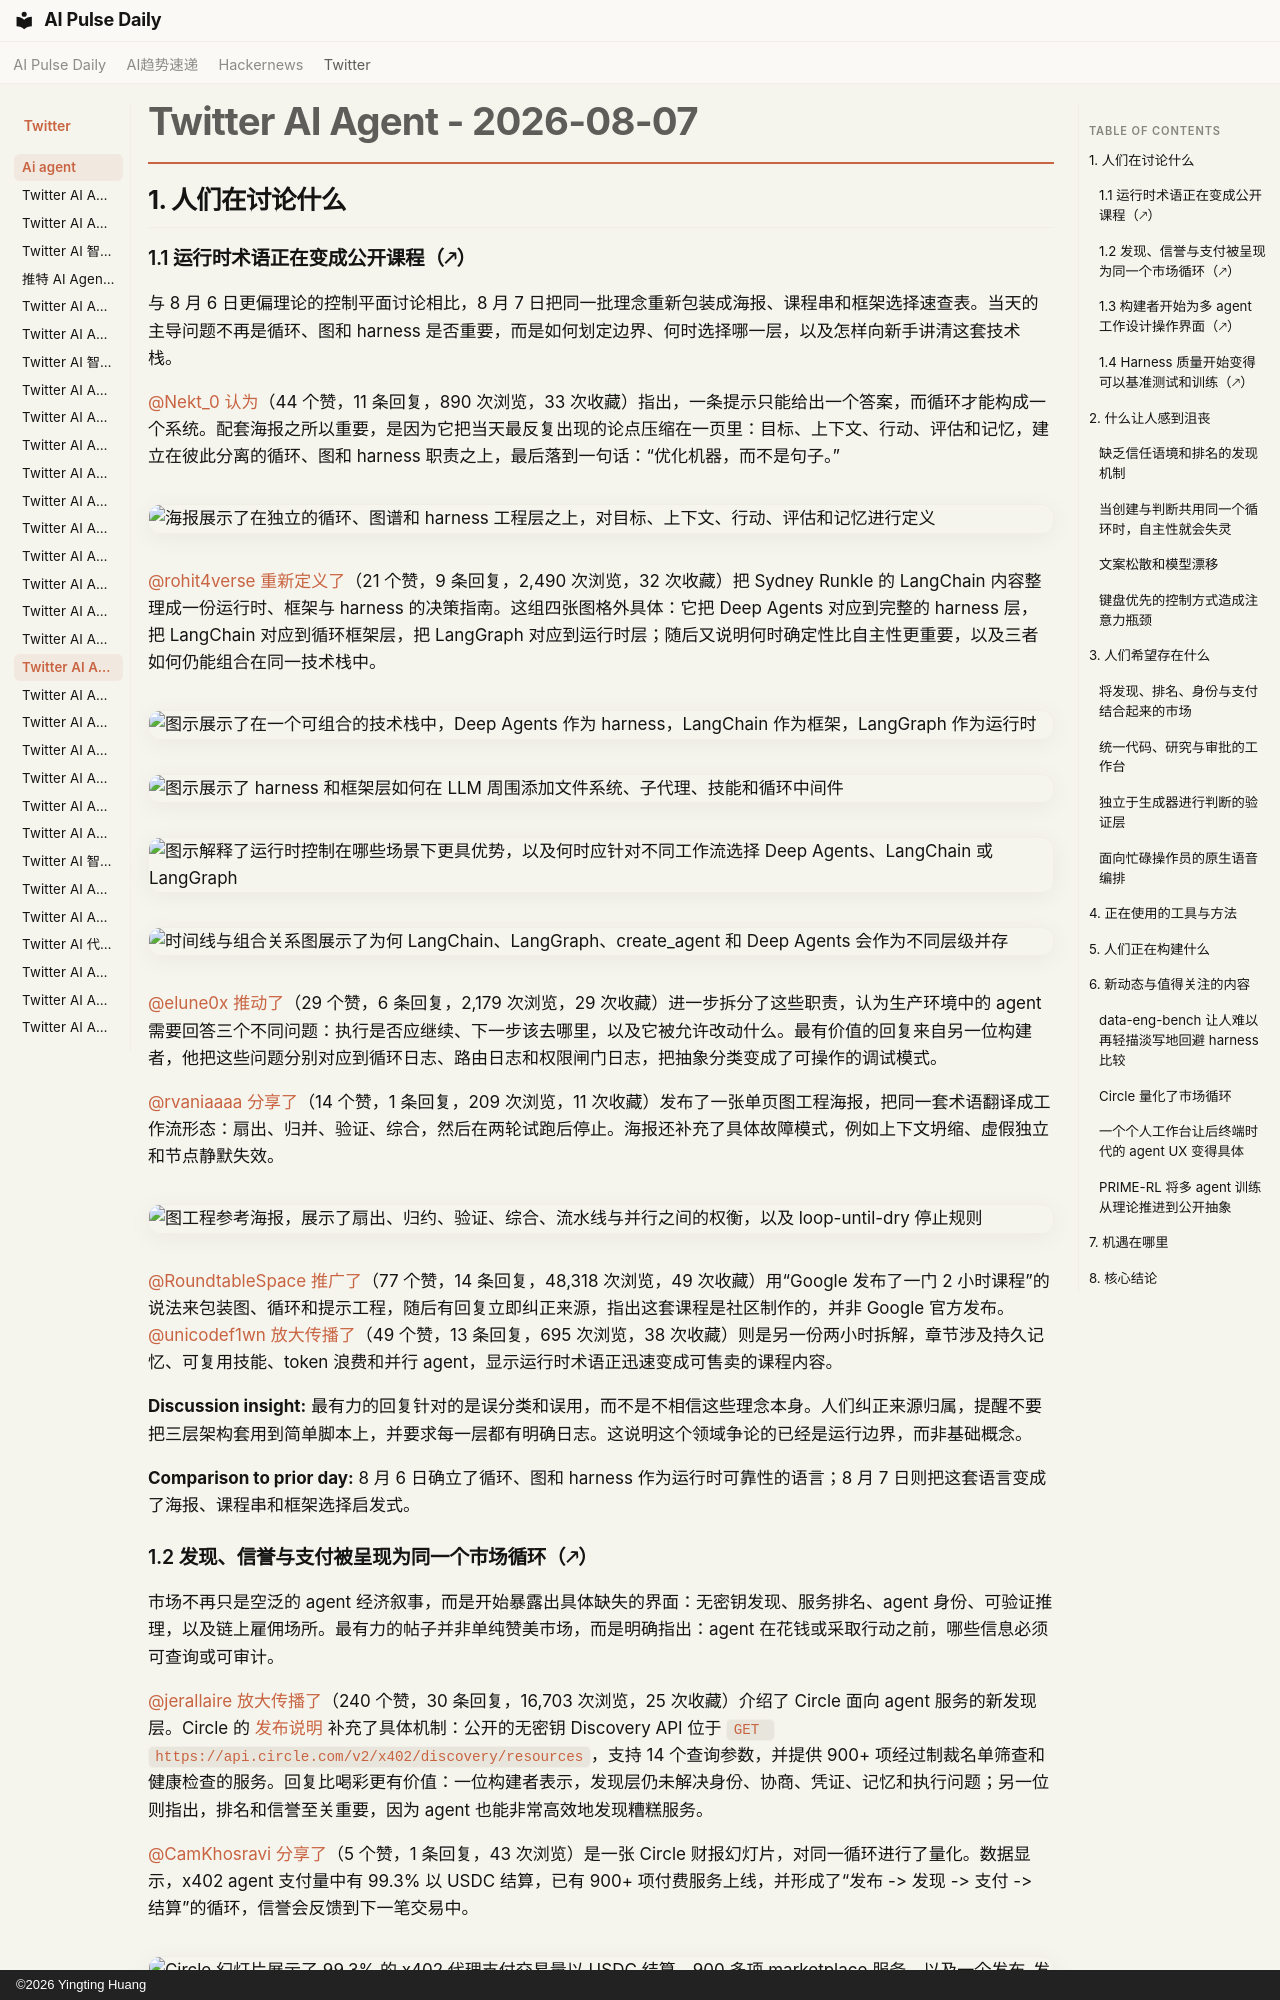

repository: vibewatch/vibewatch.github.io · page: twitter/ai-agent/2026-08-07.zh/index.html · generator: mkdocs · copyright: ©2026 Yingting Huang

# Twitter AI Agent - 2026-08-07

## 1. 人们在讨论什么

### 1.1 运行时术语正在变成公开课程（🡕）

与 8 月 6 日更偏理论的控制平面讨论相比，8 月 7 日把同一批理念重新包装成海报、课程串和框架选择速查表。当天的主导问题不再是循环、图和 harness 是否重要，而是如何划定边界、何时选择哪一层，以及怎样向新手讲清这套技术栈。

[@Nekt_0](https://x.com/Nekt_0) [认为](https://x.com/Nekt_0/status/2085400563420692517)（44 个赞，11 条回复，890 次浏览，33 次收藏）指出，一条提示只能给出一个答案，而循环才能构成一个系统。配套海报之所以重要，是因为它把当天最反复出现的论点压缩在一页里：目标、上下文、行动、评估和记忆，建立在彼此分离的循环、图和 harness 职责之上，最后落到一句话：“优化机器，而不是句子。”

![海报展示了在独立的循环、图谱和 harness 工程层之上，对目标、上下文、行动、评估和记忆进行定义](https://pbs.twimg.com/media/HPDUtEuWsAAhSSb.jpg)

[@rohit4verse](https://x.com/rohit4verse) [重新定义了](https://x.com/rohit4verse/status/2085492848103915977)（21 个赞，9 条回复，2,490 次浏览，32 次收藏）把 Sydney Runkle 的 LangChain 内容整理成一份运行时、框架与 harness 的决策指南。这组四张图格外具体：它把 Deep Agents 对应到完整的 harness 层，把 LangChain 对应到循环框架层，把 LangGraph 对应到运行时层；随后又说明何时确定性比自主性更重要，以及三者如何仍能组合在同一技术栈中。

![图示展示了在一个可组合的技术栈中，Deep Agents 作为 harness，LangChain 作为框架，LangGraph 作为运行时](https://pbs.twimg.com/media/HPEojhQboAAmBBA.jpg)

![图示展示了 harness 和框架层如何在 LLM 周围添加文件系统、子代理、技能和循环中间件](https://pbs.twimg.com/media/HPEomSha4AAKan9.jpg)

![图示解释了运行时控制在哪些场景下更具优势，以及何时应针对不同工作流选择 Deep Agents、LangChain 或 LangGraph](https://pbs.twimg.com/media/HPEonwma0AADMFD.jpg)

![时间线与组合关系图展示了为何 LangChain、LangGraph、create_agent 和 Deep Agents 会作为不同层级并存](https://pbs.twimg.com/media/HPEopQjbAAAdwfi.jpg)

[@elune0x](https://x.com/elune0x) [推动了](https://x.com/elune0x/status/2085476908960247837)（29 个赞，6 条回复，2,179 次浏览，29 次收藏）进一步拆分了这些职责，认为生产环境中的 agent 需要回答三个不同问题：执行是否应继续、下一步该去哪里，以及它被允许改动什么。最有价值的回复来自另一位构建者，他把这些问题分别对应到循环日志、路由日志和权限闸门日志，把抽象分类变成了可操作的调试模式。

[@rvaniaaaa](https://x.com/rvaniaaaa) [分享了](https://x.com/rvaniaaaa/status/2085705247259816383)（14 个赞，1 条回复，209 次浏览，11 次收藏）发布了一张单页图工程海报，把同一套术语翻译成工作流形态：扇出、归并、验证、综合，然后在两轮试跑后停止。海报还补充了具体故障模式，例如上下文坍缩、虚假独立和节点静默失效。

![图工程参考海报，展示了扇出、归约、验证、综合、流水线与并行之间的权衡，以及 loop-until-dry 停止规则](https://pbs.twimg.com/media/HPHp3VuXwAAr5Fq.jpg)

[@RoundtableSpace](https://x.com/RoundtableSpace) [推广了](https://x.com/RoundtableSpace/status/2085814483914817797)（77 个赞，14 条回复，48,318 次浏览，49 次收藏）用“Google 发布了一门 2 小时课程”的说法来包装图、循环和提示工程，随后有回复立即纠正来源，指出这套课程是社区制作的，并非 Google 官方发布。[@unicodef1wn](https://x.com/unicodef1wn) [放大传播了](https://x.com/unicodef1wn/status/2085755144243732577)（49 个赞，13 条回复，695 次浏览，38 次收藏）则是另一份两小时拆解，章节涉及持久记忆、可复用技能、token 浪费和并行 agent，显示运行时术语正迅速变成可售卖的课程内容。

**Discussion insight:** 最有力的回复针对的是误分类和误用，而不是不相信这些理念本身。人们纠正来源归属，提醒不要把三层架构套用到简单脚本上，并要求每一层都有明确日志。这说明这个领域争论的已经是运行边界，而非基础概念。

**Comparison to prior day:** 8 月 6 日确立了循环、图和 harness 作为运行时可靠性的语言；8 月 7 日则把这套语言变成了海报、课程串和框架选择启发式。
